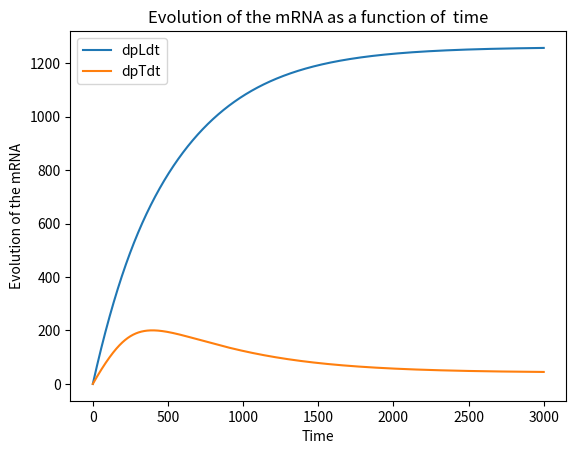

Python code for this plot:
import matplotlib.pyplot as plt
import numpy as np
from scipy.integrate import odeint

#values

k_mLb = 0.0082
k_mTb = 0.0149
k_mLa = 1.0
k_mTa = 0.3865
theta_L = 600
theta_T = 500
n_L = 4.0
n_T = 4.0
gamma_mL = 0.04
gamma_mT = 0.04
k_pT = 0.1
k_pL = 0.1
gamma_pL = 0.002
gamma_pT = 0.002

pL = 0
pT = 0

arguments = [pL,pT]
params = [k_mLb, k_mTb, k_mLa, k_mTa, theta_L, theta_T, n_L, n_T, gamma_mL, gamma_mT, k_pT, k_pL, gamma_pL, gamma_pT]


def toggle_derivative (y,t,args):
    
    k_mLb, k_mTb, k_mLa, k_mTa, theta_L, theta_T, n_L, n_T, gamma_mL, gamma_mT, k_pT, k_pL, gamma_pL, gamma_pT = args
    pL, pT = y

    mL = (k_mLb + k_mLa * 1/(1+(pT/theta_T)**n_T))*(1/gamma_mL)
    dpLdt = (k_pL * mL) - (gamma_pL * pL)

    mT = (k_mTb + k_mTa * 1/(1+(pL/theta_L)**n_L))*(1/gamma_mT)
    dpTdt = (k_pT * mT)  - (gamma_pT * pT)
    
    return [dpLdt, dpTdt]


time = np.linspace(0,3000,3001)

solutions = odeint(toggle_derivative, arguments, time, args=(params,))


plt.plot(time,solutions[:,0], label = 'dpLdt')

plt.plot(time,solutions[:,1], label = 'dpTdt')

plt.legend()
plt.title('Evolution of the mRNA as a function of  time')

plt.xlabel('Time')
plt.ylabel('Evolution of the mRNA')
    
plt.show()
